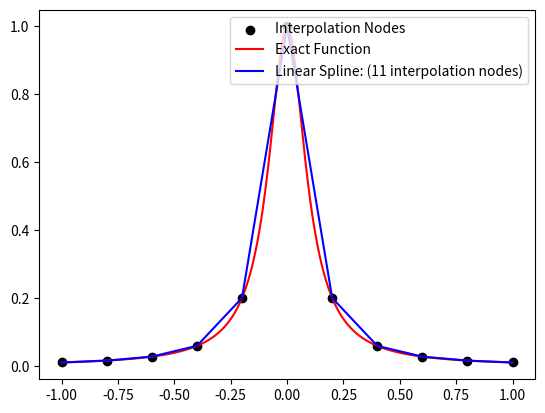
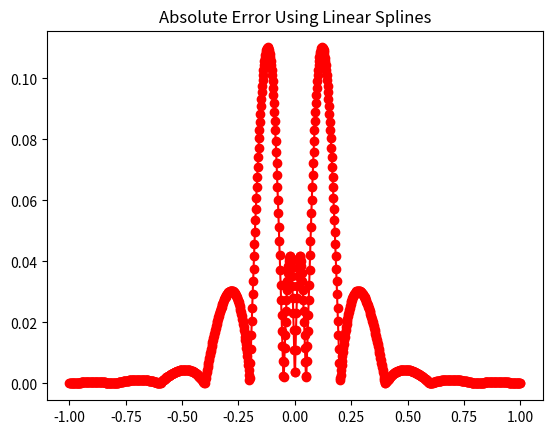

The script that saved these images, in order:
import numpy as np
from scipy import io, integrate, linalg, signal
from scipy.linalg import lu_factor, lu_solve
import matplotlib.pyplot as plt
import math


def driver():

    # define f and interval
    f = lambda x: 1/(1 + (10*x)**2)
    a = -1
    b = 1

    #create points you want to evaluate at
    Neval = 1000
    xeval = np.linspace(a, b, Neval)

    # number of intervals
    Nint = 10

    # evaluate linear spline
    yeval = eval_lin_spline(xeval, Neval, a, b, f, Nint)

    # evaluate actual f at evaluation points
    f_real = f(xeval)

    # I am going to plot only the interpolation nodes as points so that the first plot is more clear, but I will include the xeval nodes for the error plot
    x_nodes = np.linspace(a, b, Nint+1)
    y_nodes = f(x_nodes)


    # plot both to compare
    plt.figure()
    plt.scatter(x_nodes, y_nodes, color = 'black', marker = 'o', label = 'Interpolation Nodes')
    plt.plot(xeval,f_real, color = 'red', label = 'Exact Function')
    plt.plot(xeval,yeval, color = 'blue', label = 'Linear Spline: (11 interpolation nodes)')
    plt.legend()
    plt.show()

    err = abs(yeval-f_real)
    plt.figure()
    plt.plot(xeval,err,'ro-')
    plt.title('Absolute Error Using Linear Splines')
    plt.show()






#prelab:

def line_eval(x0, x1, f0, f1, alpha):

    return f0 + (alpha - x0) * ((f1-f0)/(x1-x0))\
    

# linear splines method

def eval_lin_spline(xeval,Neval,a,b,f,Nint):
    '''create the intervals for piecewise approximations'''
    xint = np.linspace(a,b,Nint+1)

    '''create vector to store the evaluation of the linear splines'''
    yeval = np.zeros(Neval)

    
    for jint in range(Nint):
        '''find indices of xeval in interval (xint(jint),xint(jint+1))'''
        '''let ind denote the indices in the intervals'''

        atmp = xint[jint]
        btmp= xint[jint+1]
        
    # find indices of values of xeval in the interval
        ind= np.where((xeval >= atmp) & (xeval <= btmp))
        xloc = xeval[ind]
        n = len(xloc)

        '''temporarily store your info for creating a line in the interval of
        interest'''
        fa = f(atmp)
        fb = f(btmp)

        yloc = np.zeros(len(xloc))
        for kk in range(n):
        #use your line evaluator to evaluate the spline at each location
            yloc[kk] = line_eval(atmp, btmp, fa, fb, xloc[kk])

        # Copy yloc into the final vector
        yeval[ind] = yloc

    return yeval



driver()
           
           


